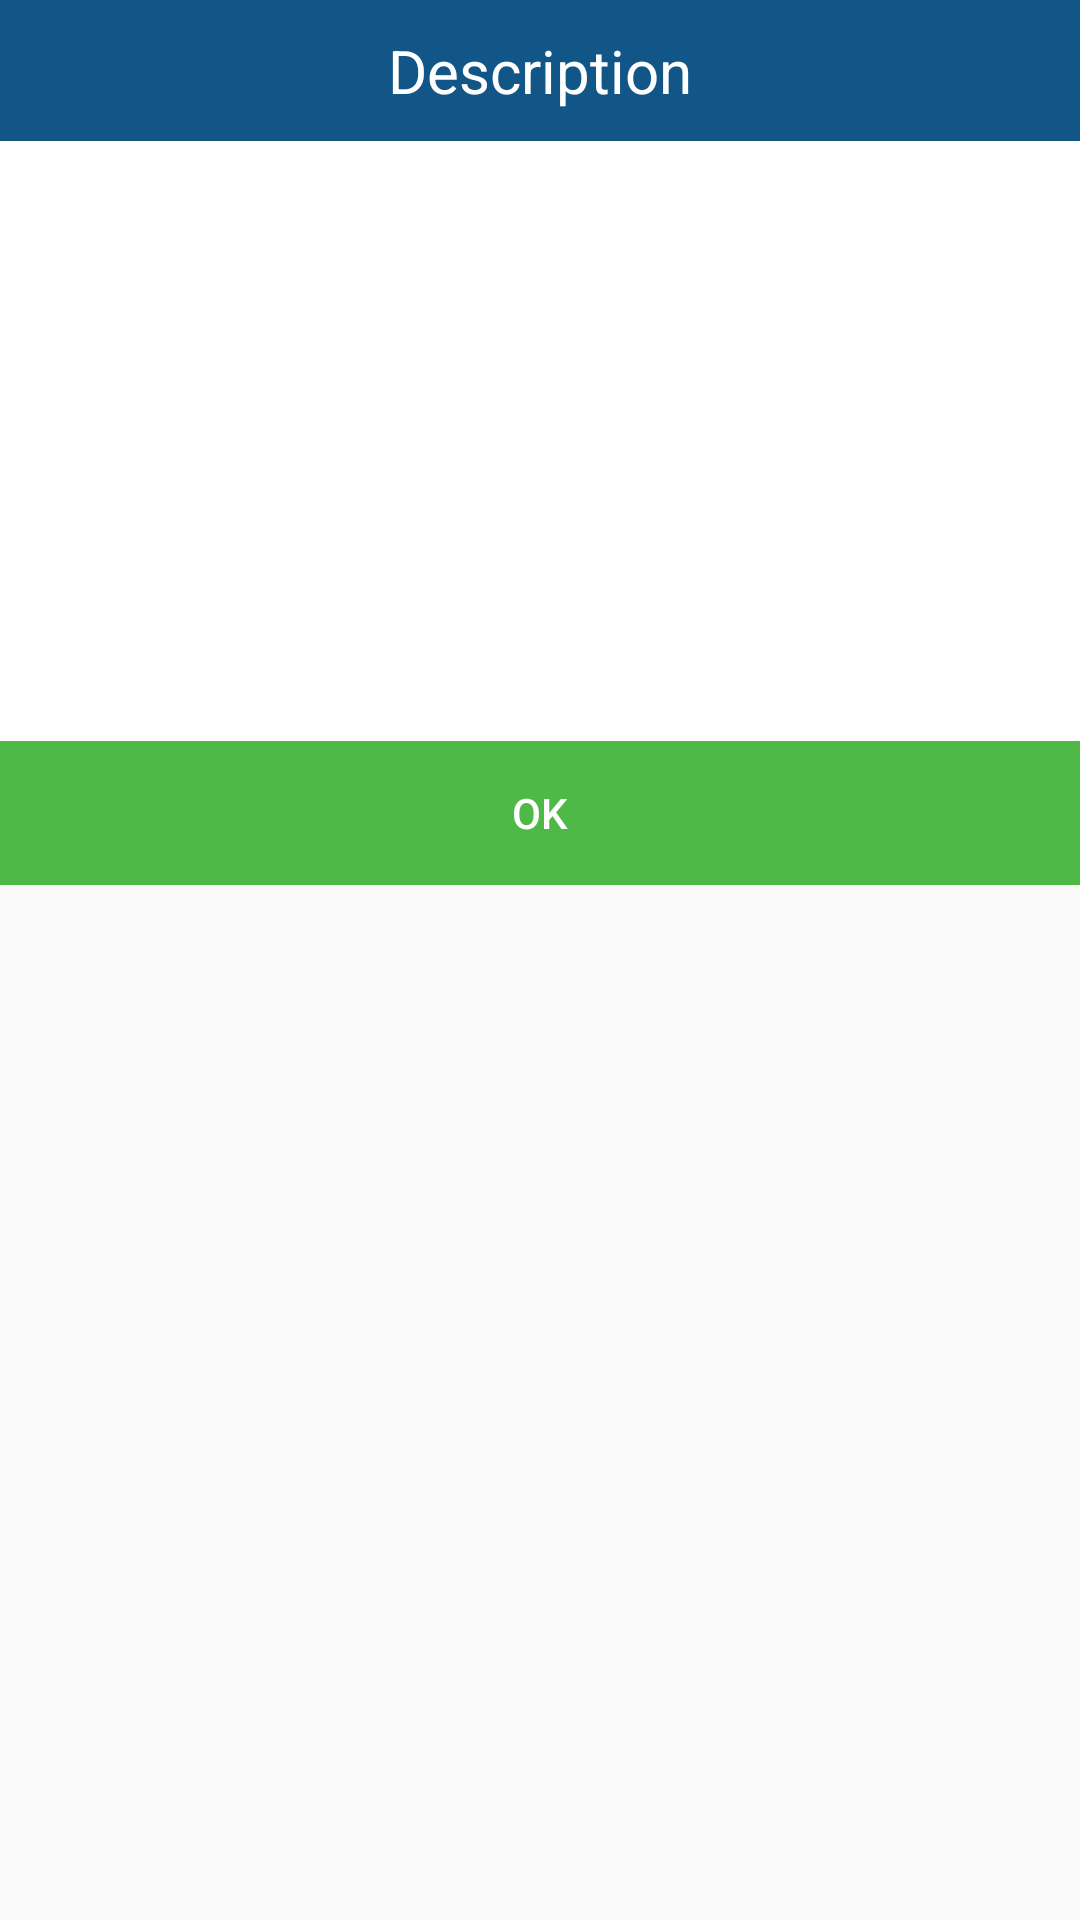

Produce the Android XML layout that renders to this screen, including the resource entries it uses.
<!-- AndroidManifest.xml: application theme MyMaterialTheme -->
<!-- res/layout/custom_dialog.xml -->
<?xml version="1.0" encoding="utf-8"?>
<RelativeLayout xmlns:android="http://schemas.android.com/apk/res/android"
    android:layout_width="wrap_content"
    android:layout_height="wrap_content">

    <ScrollView android:id="@+id/ScrollView01"
        android:layout_width="match_parent"
        android:layout_height="200dp"
        android:background="@android:color/white"
        android:layout_below="@+id/heading">
        <TextView
            android:id="@+id/event_des"
            android:layout_width="wrap_content"
            android:layout_height="wrap_content"
            android:textColor="@android:color/black"
            android:padding="10dp"/>
    </ScrollView>

    <TextView
        android:id="@+id/heading"
        style="@style/CustomWidHie"
        android:text="@string/description"
        android:gravity="center"
        android:padding="@dimen/album_title_padding"
        android:textSize="@dimen/text_ga"
        android:textColor="@android:color/white"
        android:background="@color/colorPrimary" />

    <LinearLayout
        style="@style/CustomWidHie"
        android:layout_below="@id/ScrollView01">
    <Button android:id="@+id/close"
       style="@style/CustomWidHie"
        android:text="@string/ok"
        android:textColor="@android:color/white"
        android:background="#4fb947"/>
    </LinearLayout>
</RelativeLayout>
<!-- resources referenced by this layout -->
<resources>
  <color name="colorPrimary">#125688</color>
  <dimen name="album_title_padding">10dp</dimen>
  <dimen name="text_ga">20sp</dimen>
  <string name="description">Description</string>
  <string name="ok">OK</string>
  <style name="CustomWidHie">
          <item name="android:layout_width">match_parent</item>
          <item name="android:layout_height">wrap_content</item>
      </style>
  <style name="MyMaterialTheme" parent="MyMaterialTheme.Base">
  
      </style>
  <style name="MyMaterialTheme.Base" parent="Theme.AppCompat.Light.DarkActionBar">
          <item name="windowNoTitle">true</item>
          <item name="windowActionBar">false</item>
          <item name="colorPrimary">@color/colorPrimary</item>
          <item name="colorPrimaryDark">@color/colorPrimaryDark</item>
          <item name="colorAccent">@color/colorAccent</item>
      </style>
  <color name="colorPrimaryDark">#125688</color>
  <color name="colorAccent">#4fb947</color>
</resources>
